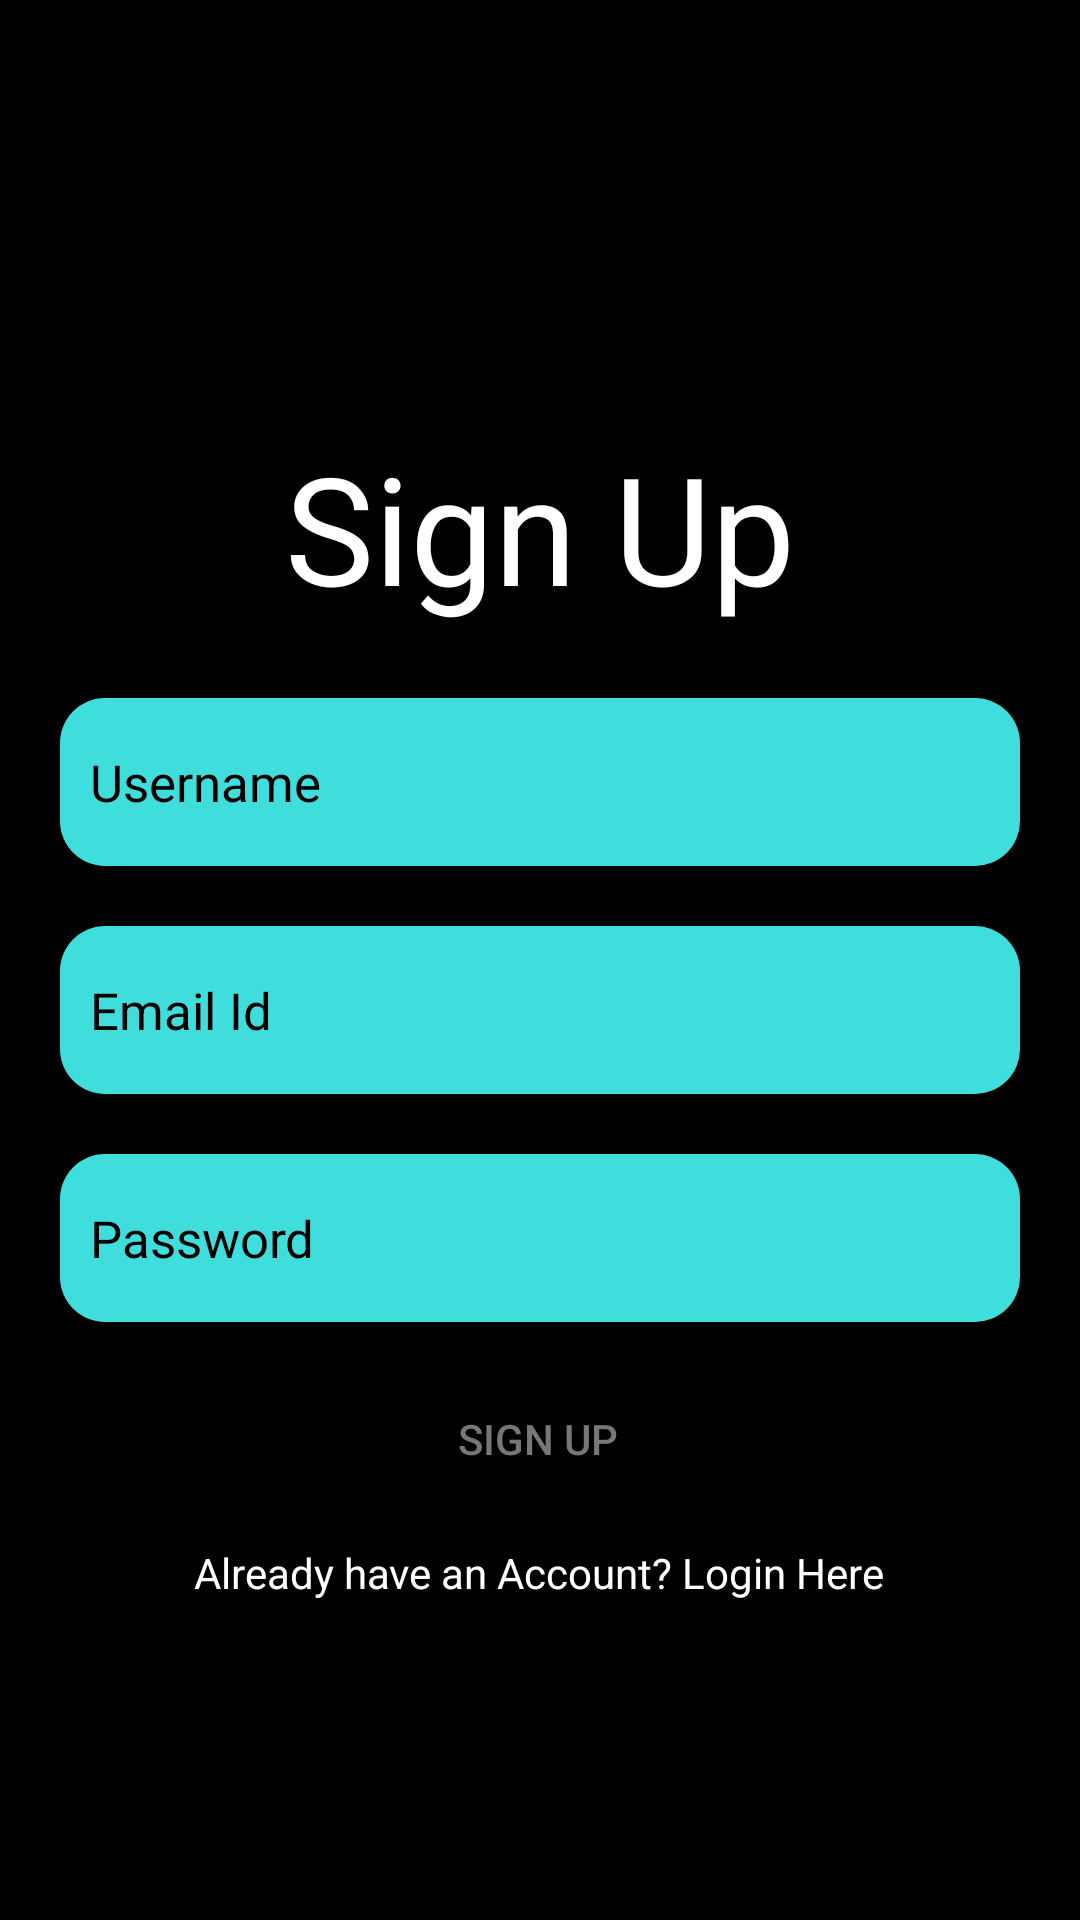

This screen was rendered from an Android layout file. Write that file and the resources it references.
<!-- AndroidManifest.xml: application theme Theme.AppCompat.NoActionBar -->
<!-- res/layout/activity_signup.xml -->
<?xml version="1.0" encoding="utf-8"?>
<androidx.constraintlayout.widget.ConstraintLayout xmlns:android="http://schemas.android.com/apk/res/android"
    xmlns:app="http://schemas.android.com/apk/res-auto"
    xmlns:tools="http://schemas.android.com/tools"
    android:layout_width="match_parent"
    android:layout_height="match_parent"
    android:background="@color/black"
    tools:context=".signup">

    <TextView
        android:id="@+id/textView2"
        android:layout_width="wrap_content"
        android:layout_height="wrap_content"
        android:fontFamily="@font/aclonica"
        android:gravity="center"
        android:text="Sign Up"
        android:textColor="@color/white"
        android:textSize="50dp"
        app:layout_constraintBottom_toBottomOf="parent"
        app:layout_constraintEnd_toEndOf="parent"
        app:layout_constraintStart_toStartOf="parent"
        app:layout_constraintTop_toTopOf="parent"
        app:layout_constraintVertical_bias="0.248" />

    <EditText
        android:id="@+id/userName"
        android:layout_width="match_parent"
        android:layout_height="?actionBarSize"
        android:layout_margin="20dp"
        android:background="@drawable/hub"
        android:hint="Username"
        android:textColor="#000"
        android:paddingStart="10dp"
        android:paddingLeft="10dp"
        android:textColorHint="#000"
        android:textSize="17sp"
        app:layout_constraintBottom_toBottomOf="parent"
        app:layout_constraintEnd_toEndOf="parent"
        app:layout_constraintStart_toStartOf="parent"
        app:layout_constraintTop_toTopOf="parent"
        app:layout_constraintVertical_bias="0.391" />

    <EditText
        android:id="@+id/Email"
        android:textColorHint="#000"
        android:paddingStart="10dp"
        android:paddingLeft="10dp"
        android:hint="Email Id"
        android:textColor="#000"
        android:layout_margin="20dp"
        android:layout_width="match_parent"
        android:layout_height="?actionBarSize"
        android:background="@drawable/hub"
        android:textSize="17sp"
        app:layout_constraintEnd_toEndOf="parent"
        app:layout_constraintHorizontal_bias="0.0"
        app:layout_constraintStart_toStartOf="parent"
        app:layout_constraintTop_toBottomOf="@+id/userName" />

    <EditText
        android:id="@+id/Password"
        android:textColorHint="#000"
        android:paddingStart="10dp"
        android:paddingLeft="10dp"
        android:hint="Password"
        android:textColor="#000"
        android:inputType="textPassword"
        android:layout_margin="20dp"
        android:layout_width="match_parent"
        android:layout_height="?actionBarSize"
        android:background="@drawable/hub"
        android:textSize="17sp"
        app:layout_constraintEnd_toEndOf="parent"
        app:layout_constraintStart_toStartOf="parent"
        app:layout_constraintTop_toBottomOf="@+id/Email" />

    <Button
        android:id="@+id/loginButton"
        android:layout_width="109dp"
        android:layout_height="38dp"
        android:layout_marginTop="20dp"
        android:background="@drawable/rounded_corner_button"
        android:paddingLeft="20dp"
        android:paddingRight="20dp"
        android:text="Sign Up"
        android:textColor="#777"
        app:backgroundTint="#ddd"
        app:layout_constraintEnd_toEndOf="parent"
        app:layout_constraintHorizontal_bias="0.498"
        app:layout_constraintStart_toStartOf="parent"
        app:layout_constraintTop_toBottomOf="@+id/Password" />

    <TextView
        android:id="@+id/createText"
        android:layout_width="wrap_content"
        android:layout_height="wrap_content"
        android:layout_marginTop="16dp"
        android:text="Already have an Account? Login Here"
        android:textColor="#FFF"
        app:layout_constraintEnd_toEndOf="parent"
        app:layout_constraintHorizontal_bias="0.497"
        app:layout_constraintStart_toStartOf="parent"
        app:layout_constraintTop_toBottomOf="@+id/loginButton" />

</androidx.constraintlayout.widget.ConstraintLayout>
<!-- resources referenced by this layout -->
<resources>
  <!-- drawable hub (drawable) -->
  <shape xmlns:android="http://schemas.android.com/apk/res/android"
      android:shape="rectangle">
      <solid android:color="#40dddd"/>
      <corners android:radius="15dp"/>
  </shape>
  <!-- not gathered from this repository: default colours our renderer supplied (Android Studio template values) -->
  <color name="black">#FF000000</color>
  <color name="white">#FFFFFFFF</color>
</resources>
